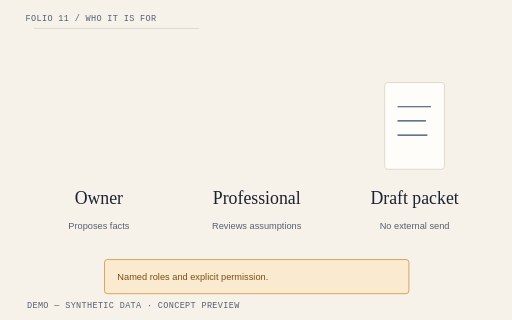
t = 0.00 s
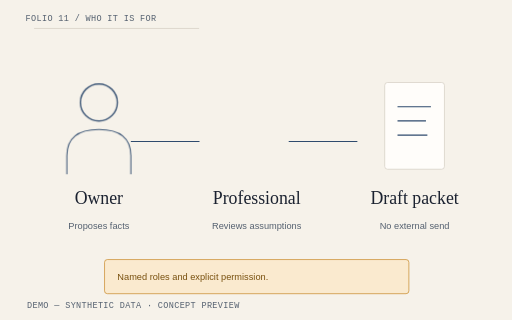
t = 0.30 s
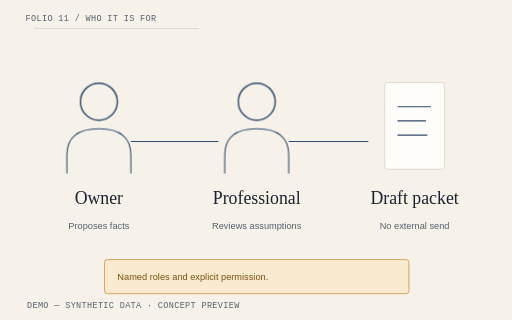
t = 1.35 s
t = 2.40 s: frame unchanged from t = 1.35 s, image omitted
t = 3.45 s: frame unchanged from t = 1.35 s, image omitted
t = 4.50 s: frame unchanged from t = 1.35 s, image omitted

The animated SVG that drew these frames (rendered in a browser with its animation timeline set to each time). Animation: 4 CSS @keyframes rules; one cycle of 4.50 s.

<svg xmlns="http://www.w3.org/2000/svg" viewBox="0 0 720 450" role="img" aria-labelledby="title-solutions"><title id="title-solutions">LossPacket Who it is for illustrative hero diagram</title><style>text{font-family:"IBM Plex Sans",Arial,sans-serif;fill:#1B2230;font-size:16px}.mono{font-family:"IBM Plex Mono",monospace;font-size:12px;letter-spacing:.04em}.heading{font-family:"Source Serif 4",Georgia,serif;font-size:25px}.muted{fill:#556170}.small{font-size:13px}.paper{fill:#FFFDFA;stroke:#D4CEC3;stroke-width:1}.line{fill:none;stroke:#2F4B6E;stroke-width:1.5}.rule{stroke:#D4CEC3;stroke-width:1}.warning{fill:#FAEACF;stroke:#C98A2B}.warning-text{fill:#78500E}.draw{stroke-dasharray:1;stroke-dashoffset:0;animation:lp-draw 2.6s cubic-bezier(.2,.7,.2,1) both}.enter{animation:lp-enter .65s cubic-bezier(.2,.7,.2,1) both;animation-delay:var(--delay,0s);transform-box:fill-box;transform-origin:center}.highlight{animation:lp-highlight 2.8s ease-out both}.float{animation:lp-settle 4.2s ease-out both;transform-box:fill-box;transform-origin:center}.paused *{animation-play-state:paused!important}.reduced *{animation:none!important}@keyframes lp-draw{from{stroke-dashoffset:1}to{stroke-dashoffset:0}}@keyframes lp-enter{from{opacity:0;transform:translateY(12px)}to{opacity:1;transform:translateY(0)}}@keyframes lp-highlight{from{opacity:.25}to{opacity:1}}@keyframes lp-settle{from{transform:translateY(10px) rotate(-1deg)}to{transform:translateY(0) rotate(0)}}@media(prefers-reduced-motion:reduce){*{animation:none!important}}</style><rect width="720" height="450" fill="#F6F2EA"/><path d="M48 40H280" class="rule" pathLength="1" style="animation-delay:0s"/><text x="36" y="30" class="mono muted" text-anchor="start">FOLIO 11 / WHO IT IS FOR</text><g class="enter" style="--delay:0.0s"><circle cx="139" cy="143" r="26" fill="none" stroke="#2F4B6E" stroke-width="2"/><path d="M94 244V218Q94 181 139 181Q184 181 184 218V244" class="line"/></g><text x="139" y="287" class="heading" text-anchor="middle">Owner</text><text x="139" y="322" class="small muted" text-anchor="middle">Proposes facts</text><g class="enter" style="--delay:0.3s"><circle cx="361" cy="143" r="26" fill="none" stroke="#2F4B6E" stroke-width="2"/><path d="M316 244V218Q316 181 361 181Q406 181 406 218V244" class="line"/></g><text x="361" y="287" class="heading" text-anchor="middle">Professional</text><text x="361" y="322" class="small muted" text-anchor="middle">Reviews assumptions</text><rect x="541" y="116" width="84" height="122" rx="4" class="paper"/><path d="M559 150h47 M559 170h40 M559 190h42" class="line" pathLength="1" style="animation-delay:0s"/><text x="583" y="287" class="heading" text-anchor="middle">Draft packet</text><text x="583" y="322" class="small muted" text-anchor="middle">No external send</text><path d="M184 199H307 M406 199H518" class="line draw" pathLength="1" style="animation-delay:0s"/><rect x="147" y="365" width="428" height="48" rx="4" class="warning"/><text x="165" y="394" class="small warning-text" text-anchor="start">Named roles and explicit permission.</text><text x="38" y="433" class="mono muted" text-anchor="start">DEMO — SYNTHETIC DATA · CONCEPT PREVIEW</text></svg>
